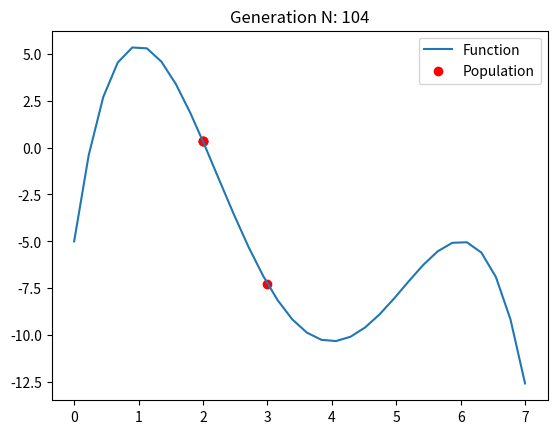

Here is the Python script that generated this plot:
import numpy as np
import random
import matplotlib.pyplot as plt

class Generation:
    def __init__(self, population, fitness_fn, bits):
        self.population = population
        self.fitness_fn = fitness_fn
        self.fitness_scores = np.array([fitness_fn(ind) for ind in population])
        self.bits = bits

    def update_fitness_scores(self):
        self.fitness_scores = np.array([self.fitness_fn(ind) for ind in self.population])

    def select(self): # roulette rule
        shift = abs(min(self.fitness_scores))+ 1e-6 if min(self.fitness_scores)< 0 else 0; 
        total_fitness = sum([(val + shift) for val in self.fitness_scores]); 

        cumulative_probab = np.cumsum([(val+shift)/total_fitness for val in self.fitness_scores])

        selected_population = []
        for _ in range(len(self.population)):
            r = random.random()
            for i, cs in enumerate(cumulative_probab):
                if r<=cs:
                    selected_population.append(self.population[i])
                    break

        return Generation(selected_population, self.fitness_fn, self.bits)
   
    def crossover(self): # exchange second half
        for i in range(0, len(self.population)-1, 2):
            ch1 = self.population[i][:self.bits//2]
            ch1.extend(self.population[i+1][self.bits//2:])
            ch2 = self.population[i+1][:self.bits//2]
            ch2.extend(self.population[i][self.bits//2:])
            self.population[i:i+2] = [ch1, ch2]
        self.update_fitness_scores()

    def mutate(self, random_factor = 0.2):
        for i, ind in enumerate(self.population):
            for j in range(len(ind)):
                r = random.random()
                if r<=random_factor:
                    ind[j] = str(1-int(ind[j]))
                    self.population[i] = ind

    def next_generation(self):
        selected = self.select()
        selected.crossover()
        selected.mutate()
        
        return selected


def bin_list(num, bits):
    # return [char for char in bin(num)[2:]]
    return [char for char in f'{num:0{bits}b}']

def to_10b(x):
    a = [int(a)*2**(len(x)-i-1) for i,a in enumerate(x)]
    return np.sum(a)

def main():
    def optimisation_fn(x):
        x = to_10b(x)
        return -1 * (5 - 24*x + 17*x**2 - x**3 * 11/3 + (x**4)/4)
    def vis_func(x):
        return -1 * (5 - 24*x + 17*x**2 - x**3 * 11/3 + (x**4)/4)
    
    bits = 3
    generation = Generation([bin_list(int(num), bits) for num in range(0, 2**bits, 2)], optimisation_fn, bits)
    x_vals = np.linspace(0, 2**bits - 1, 2**(bits+2))
    y_vals = [vis_func(x) for x in x_vals]
    
    plt.ion()
    fig, ax = plt.subplots()
    ax.plot(x_vals, y_vals, label='Function')
    scatter = ax.scatter([], [], color='red', label='Population')
    ax.legend()
    
    prev = np.max(generation.fitness_scores); times = 0
    n=0
    while n<=100 or times <= 3:
        population_x = [to_10b(ind) for ind in generation.population]
        population_y = [optimisation_fn(ind) for ind in generation.population]
        scatter.set_offsets(np.c_[population_x, population_y])
        plt.pause(0.1)
        plt.title(f'Generation N: {n}')
        generation = generation.next_generation()
        if prev == np.max(generation.fitness_scores):
            times+=1
        else:
            prev = np.max(generation.fitness_scores)
            times = 0
        n+=1

    print('\n', -1 *np.max(generation.fitness_scores))

    plt.ioff()
    plt.show()

main()


    